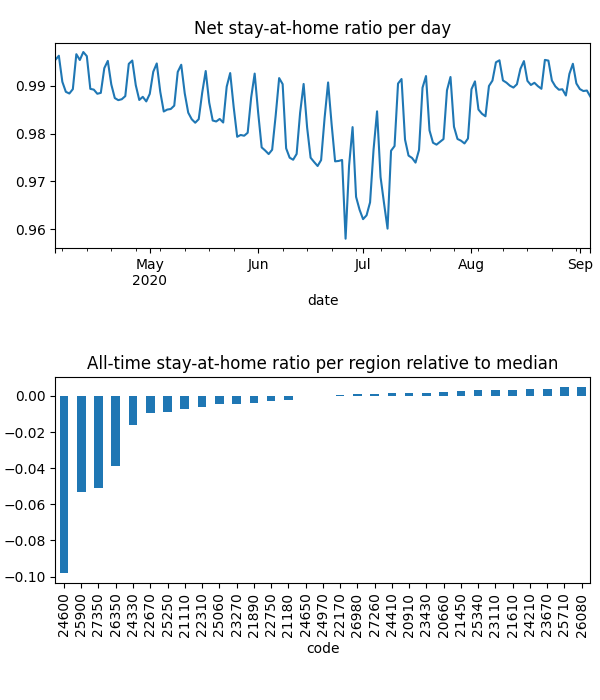

Values plotted in this chart, from the file beside it:
date, code, km, stay, weight, visit
2020-04-04, 20660, 1.932, 0.9993, 0.0001622, 0.00998
2020-04-04, 20910, 1.929, 0.9993, 0.0001159, 0.004992
2020-04-04, 21110, 2.137, 0.9985, 0.0002031, 0.02288
2020-04-04, 21180, 2.064, 0.9962, 0.0003984, 0.006046
2020-04-04, 21450, , 1.0, 0.0002005, 0.0
2020-04-04, 21610, 1.926, 0.9998, 0.0006691, 0.008244
2020-04-04, 21890, 1.932, 0.9973, 0.0002349, 0.00963
2020-04-04, 22170, 1.921, 0.9993, 0.0002652, 0.0
2020-04-04, 22310, 2.008, 0.9974, 0.0002071, 0.03254
2020-04-04, 22670, 1.942, 0.991, 0.000366, 0.01952
2020-04-04, 22750, 1.923, 0.999, 0.0004232, 0.0
2020-04-04, 23110, 1.93, 1, 0.0001286, 7.30752914684504e-05
2020-04-04, 23270, 2.218, 0.9973, 0.0004416, 0.01752
2020-04-04, 23430, 2.034, 0.9988, 0.0002364, 0.02258
2020-04-04, 23670, , 1.0, 0.0002596, 0.0
2020-04-04, 24210, , 1.0, 0.0001464, 0.0
2020-04-04, 24330, 2.526, 0.9932, 0.0001674, 0.02439
2020-04-04, 24410, 1.93, 0.9994, 0.0001707, 0.0
2020-04-04, 24600, 2.848, 0.9662, 0.0003745, 0.297
2020-04-04, 24650, 2.028, 0.9965, 0.0003237, 0.0
2020-04-04, 24970, 1.928, 0.9984, 0.000263, 0.008186
2020-04-04, 25060, 3.889, 0.999, 0.000182, 0.01791
2020-04-04, 25250, 2.066, 0.9979, 0.0002713, 0.03784
2020-04-04, 25340, , 1.0, 0.0002417, 0.0
2020-04-04, 25710, , 1.0, 8.785614874930772e-05, 0.0
2020-04-04, 25900, 2.388, 0.9735, 0.0001926, 0.2035
2020-04-04, 26080, , 1.0, 1.9063471714305318e-06, 0.0
2020-04-04, 26350, 2.106, 0.9848, 0.000161, 0.118
2020-04-04, 26980, 5.283, 0.9987, 0.0002213, 0.007526
2020-04-04, 27260, 1.928, 0.9993, 0.0006028, 0.0
2020-04-04, 27350, 2.091, 0.9793, 0.000146, 0.1316
2020-04-05, 20660, , 1.0, 0.0001618, 0.0
2020-04-05, 20910, 3.363, 0.9992, 0.0001147, 0.004678
2020-04-05, 21110, 3.538, 0.9982, 0.0002038, 0.009828
2020-04-05, 21180, 2.489, 0.9993, 0.0003936, 0.0
2020-04-05, 21450, , 1.0, 0.0001959, 0.0
2020-04-05, 21610, 1.926, 0.9997, 0.0006583, 0.004635
2020-04-05, 21890, 8.636, 0.9994, 0.0002348, 0.0
2020-04-05, 22170, , 1.0, 0.0002585, 0.0
2020-04-05, 22310, 2.625, 0.9974, 0.0002085, 0.02134
2020-04-05, 22670, 1.926, 0.9943, 0.0003607, 0.02377
2020-04-05, 22750, , 1.0, 0.0004144, 0.0
2020-04-05, 23110, 1.93, 1, 0.0001267, 8.265980410591386e-05
2020-04-05, 23270, 2.137, 0.9991, 0.0004359, 0.01592
2020-04-05, 23430, 1.926, 0.9994, 0.0002344, 0.003667
2020-04-05, 23670, , 1.0, 0.0002559, 0.0
2020-04-05, 24210, , 1.0, 0.0001466, 0.0
2020-04-05, 24330, 4.053, 0.9945, 0.0001669, 0.02544
2020-04-05, 24410, , 1.0, 0.0001676, 0.0
2020-04-05, 24600, 2.544, 0.9684, 0.0003707, 0.497
2020-04-05, 24650, 1.933, 0.9988, 0.0003171, 0.0
2020-04-05, 24970, , 1.0, 0.0002633, 0.0
2020-04-05, 25060, 4.773, 0.998, 0.000181, 0.01244
2020-04-05, 25250, 4.639, 0.9963, 0.0002706, 0.007429
2020-04-05, 25340, , 1.0, 0.000235, 0.0
2020-04-05, 25710, , 1.0, 8.786068875024697e-05, 0.0
2020-04-05, 25900, 2.853, 0.974, 0.0001935, 0.1921
2020-04-05, 26080, , 1.0, 1.96697627895561e-06, 0.0
2020-04-05, 26350, 2.535, 0.9858, 0.0001621, 0.09771
2020-04-05, 26980, 1.93, 0.9992, 0.0002205, 0.0
... 4,714 more rows
